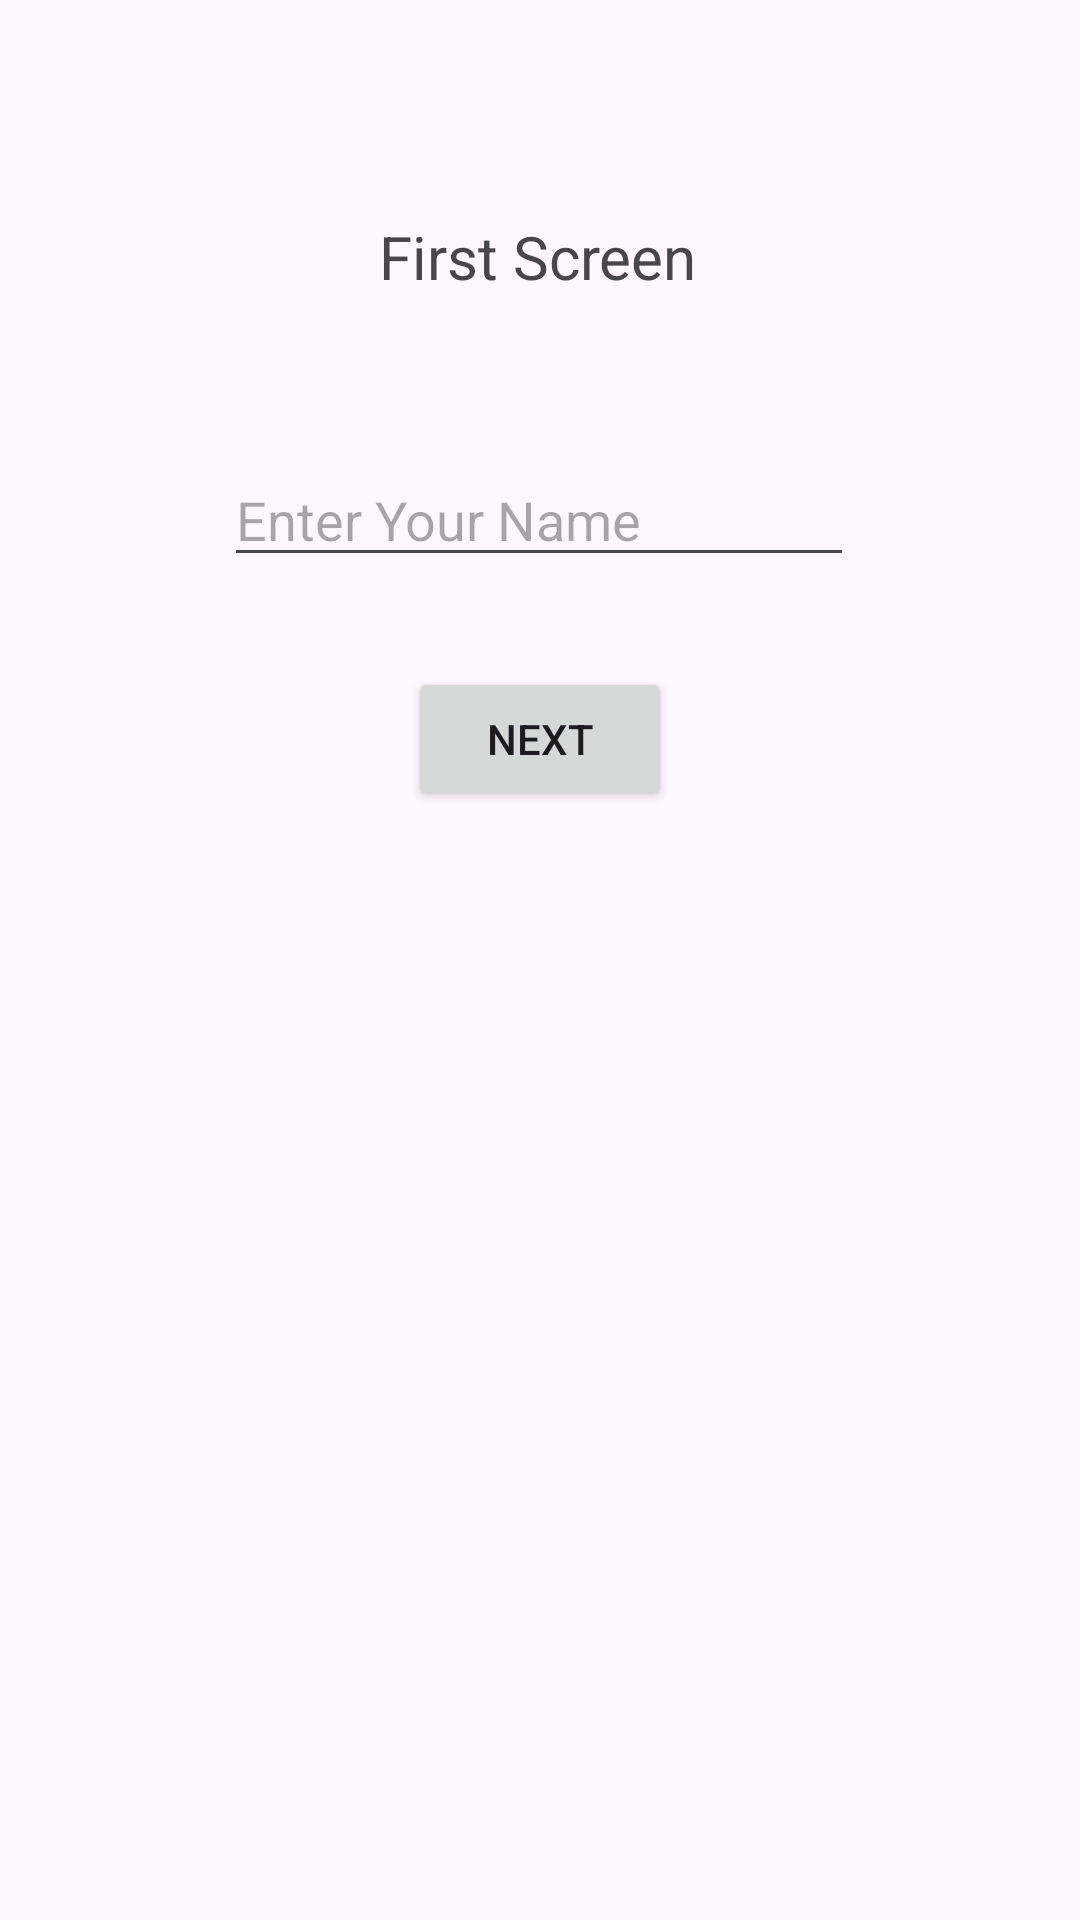

Write the Android layout XML for this screen, with the resource values it uses.
<!-- AndroidManifest.xml: application theme Theme.KotlınIntent -->
<!-- res/layout/activity_main.xml -->
<?xml version="1.0" encoding="utf-8"?>
<androidx.constraintlayout.widget.ConstraintLayout xmlns:android="http://schemas.android.com/apk/res/android"
    xmlns:app="http://schemas.android.com/apk/res-auto"
    xmlns:tools="http://schemas.android.com/tools"
    android:layout_width="match_parent"
    android:layout_height="match_parent"
    tools:context=".MainActivity">

    <TextView
        android:id="@+id/textView"
        android:layout_width="wrap_content"
        android:layout_height="wrap_content"
        android:layout_marginTop="72dp"
        android:text="First Screen"
        android:textSize="20sp"
        app:layout_constraintEnd_toEndOf="parent"
        app:layout_constraintHorizontal_bias="0.498"
        app:layout_constraintStart_toStartOf="parent"
        app:layout_constraintTop_toTopOf="parent" />

    <EditText
        android:id="@+id/editText"
        android:layout_width="wrap_content"
        android:layout_height="wrap_content"
        android:layout_marginTop="52dp"
        android:ems="10"
        android:hint="Enter Your Name"
        android:inputType="text"
        app:layout_constraintEnd_toEndOf="parent"
        app:layout_constraintHorizontal_bias="0.497"
        app:layout_constraintStart_toStartOf="parent"
        app:layout_constraintTop_toBottomOf="@+id/textView" />

    <Button
        android:id="@+id/button"
        android:layout_width="wrap_content"
        android:layout_height="wrap_content"
        android:layout_marginTop="30dp"
        android:onClick="next"
        android:text="Next"
        app:layout_constraintEnd_toEndOf="parent"
        app:layout_constraintStart_toStartOf="parent"
        app:layout_constraintTop_toBottomOf="@+id/editText" />
</androidx.constraintlayout.widget.ConstraintLayout>
<!-- resources referenced by this layout -->
<resources>
  <style name="Theme.KotlınIntent" parent="Base.Theme.KotlınIntent" />
  <style name="Base.Theme.KotlınIntent" parent="Theme.Material3.DayNight.NoActionBar">
          
          
      </style>
</resources>
